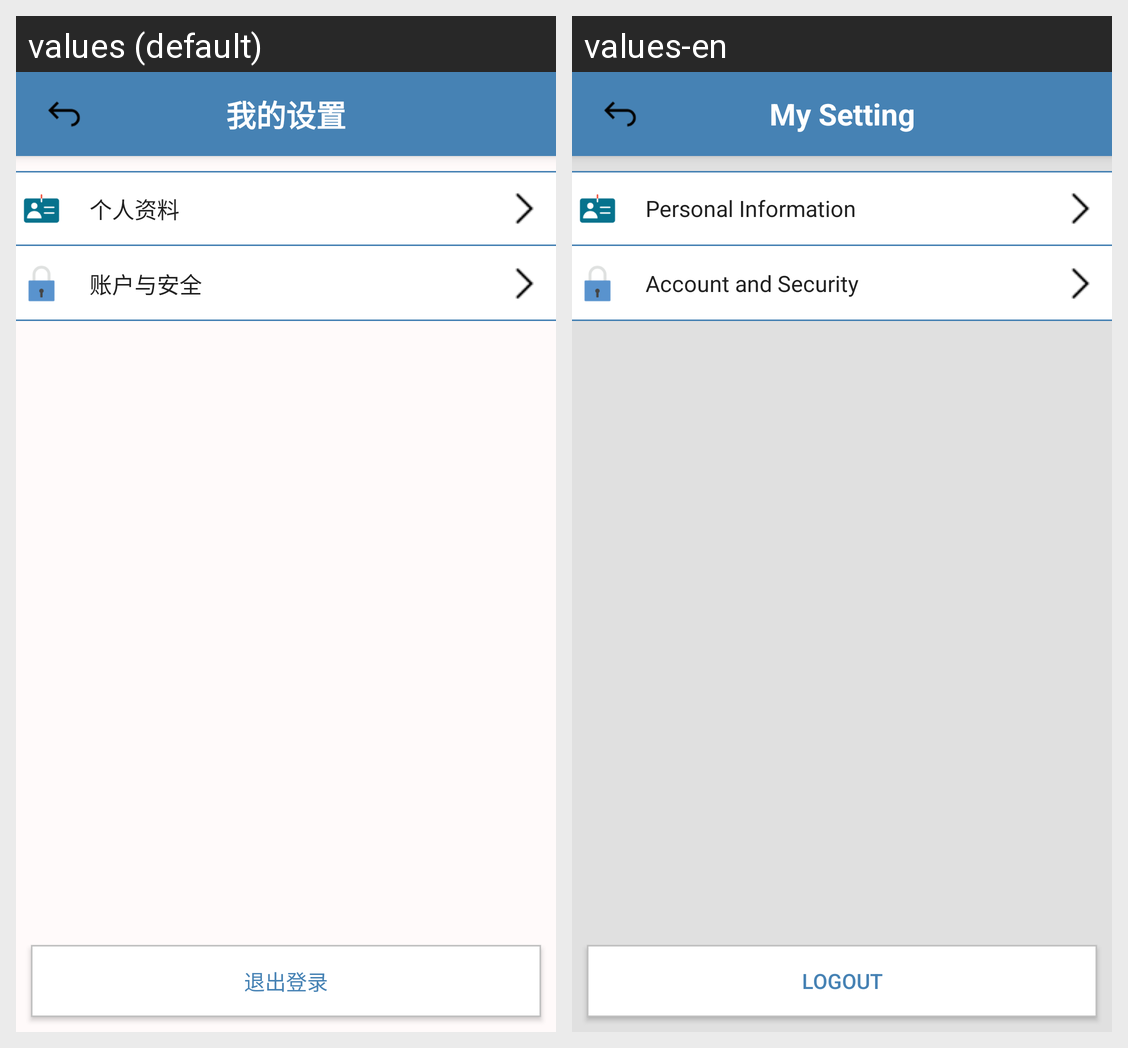

Translations of the strings shown on this Android screen, per locale in the grid:
Android screen res/layout/setting_layout.xml rendered under 2 locales, left to right: values (default), values-en. Device: Nexus 5 (rendered at 1080×1920; each locale shown at half size, 540×960, under a caption strip naming it); theme Theme.DesignDemo.
Strings drawn on this screen, with the default value and each locale's value (text and hints the layout hard-codes, and strings that could not be matched under every locale, appear in the picture but are not listed):

mysetting
  values: 我的设置
  values-en: My Setting

personal_document
  values: 个人资料
  values-en: Personal Information

account_and_security
  values: 账户与安全
  values-en: Account and Security

logout
  values: 退出登录
  values-en: Logout
